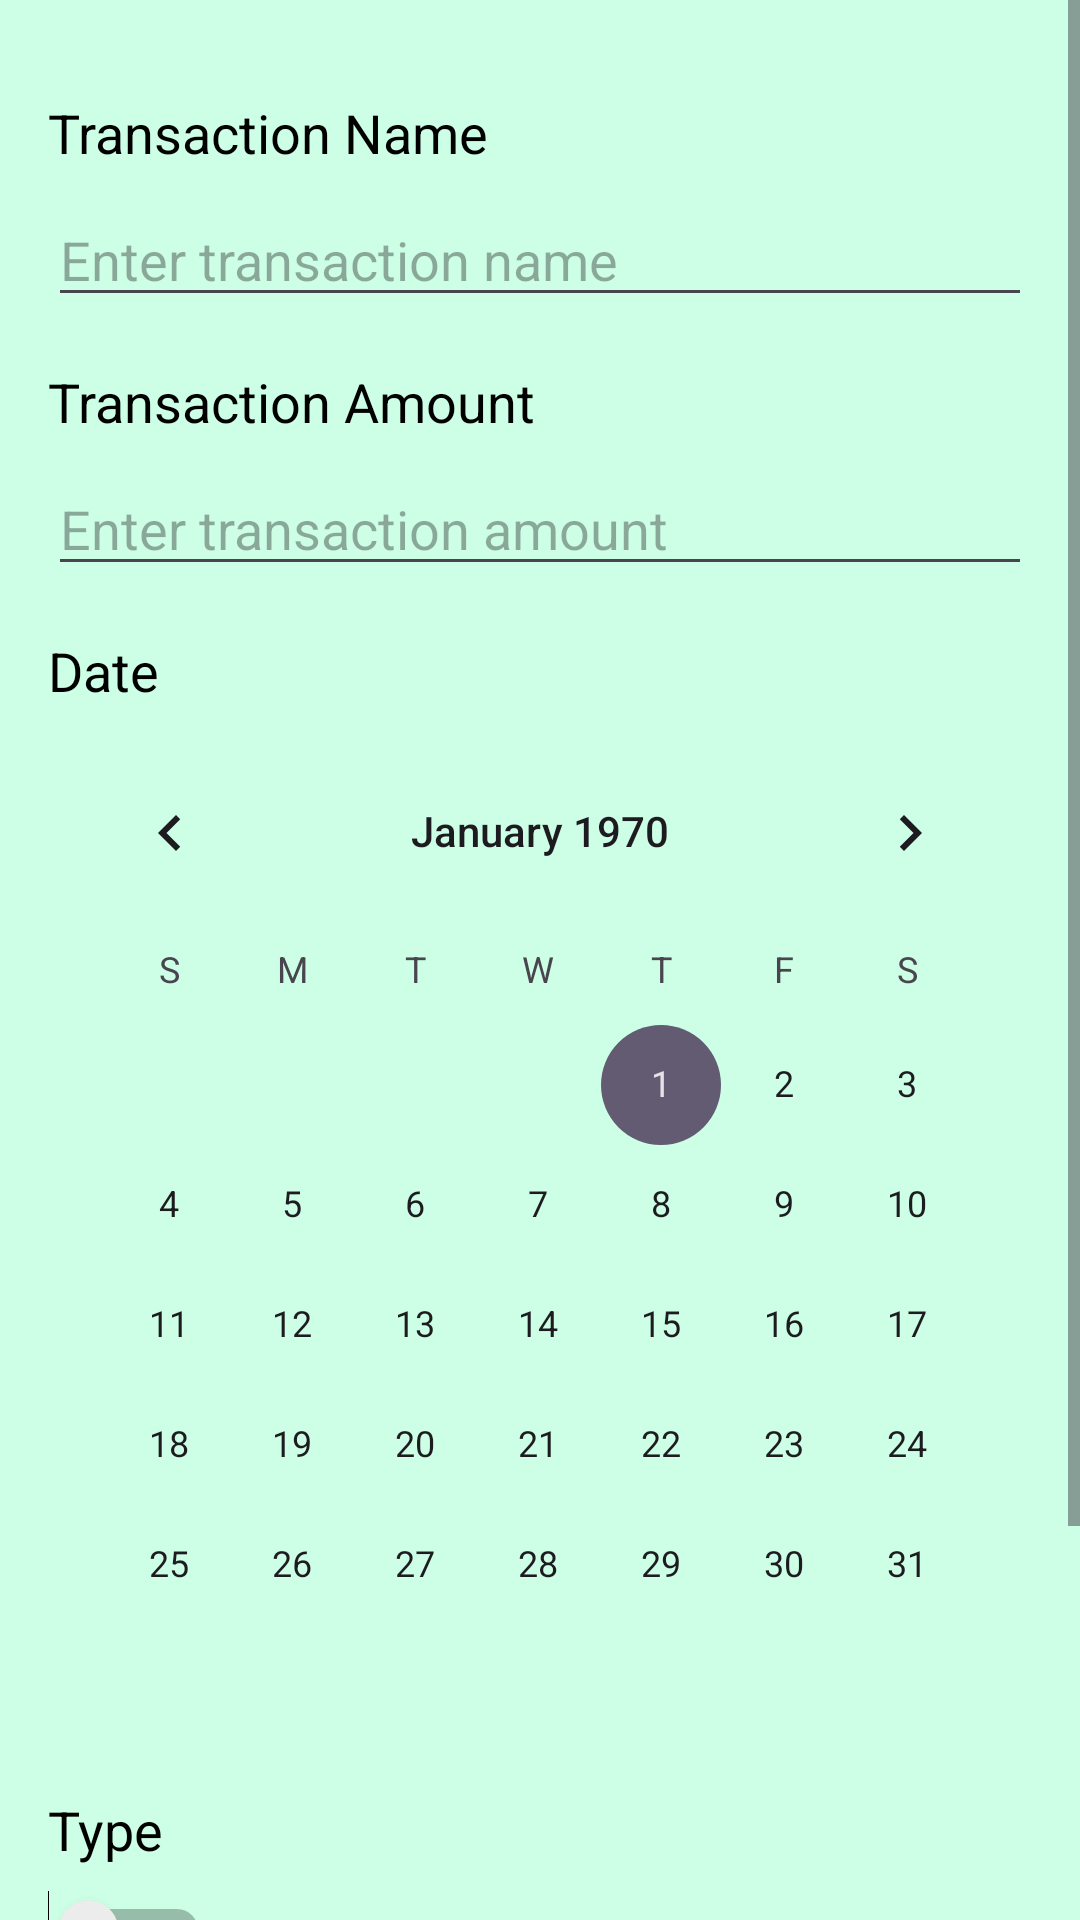

Android layout source for this screen:
<!-- AndroidManifest.xml: application theme Theme.AndroidProject -->
<!-- res/layout/activity_new_transaction.xml -->
<?xml version="1.0" encoding="utf-8"?>
<ScrollView xmlns:android="http://schemas.android.com/apk/res/android"
    xmlns:app="http://schemas.android.com/apk/res-auto"
    xmlns:tools="http://schemas.android.com/tools"
    android:layout_width="match_parent"
    android:layout_height="match_parent"
    tools:context=".view.NewTransactionActivity">

    <LinearLayout
        android:id="@+id/new_transaction"
        android:layout_width="match_parent"
        android:layout_height="wrap_content"
        android:orientation="vertical"
        android:padding="16dp"
        style="@style/LinearLayoutStylePaleGreen">


        <TextView
            android:id="@+id/transactionNameLabel"
            android:layout_width="wrap_content"
            android:layout_height="wrap_content"
            android:text="Transaction Name"
            android:layout_marginTop="16dp"
            style="@style/GraphLabelStyle"/>


        <EditText
            android:id="@+id/transactionName"
            android:layout_width="match_parent"
            android:layout_height="wrap_content"
            android:hint="Enter transaction name"
            android:layout_marginTop="8dp"/>

        <TextView
            android:id="@+id/transactionAmountLabel"
            android:layout_width="wrap_content"
            android:layout_height="wrap_content"
            android:text="Transaction Amount"
            android:layout_marginTop="16dp"
            style="@style/GraphLabelStyle"/>


        <EditText
            android:id="@+id/transactionAmount"
            android:layout_width="match_parent"
            android:layout_height="wrap_content"
            android:hint="Enter transaction amount"
            android:inputType="numberDecimal"
            android:layout_marginTop="8dp"/>

        <TextView
            android:id="@+id/dateLabel"
            android:layout_width="wrap_content"
            android:layout_height="wrap_content"
            android:text="Date"
            android:layout_marginTop="16dp"
            style="@style/GraphLabelStyle"/>


        <CalendarView
            android:id="@+id/date"
            android:layout_width="match_parent"
            android:layout_height="wrap_content"
            android:layout_marginTop="8dp"/>

        <TextView
            android:id="@+id/typeLabel"
            android:layout_width="wrap_content"
            android:layout_height="wrap_content"
            android:text="Type"
            android:layout_marginTop="16dp"
            style="@style/GraphLabelStyle"/>


        <Switch
            android:id="@+id/type"
            android:layout_width="wrap_content"
            android:layout_height="wrap_content"
            android:layout_marginTop="8dp"/>

        <TextView
            android:id="@+id/frequencyLabel"
            android:layout_width="wrap_content"
            android:layout_height="wrap_content"
            android:text="@string/frequency"
            android:layout_marginTop="16dp"
            style="@style/GraphLabelStyle"/>

        <Spinner
            android:id="@+id/frequency"
            android:layout_width="match_parent"
            android:layout_height="wrap_content"
            android:entries="@array/transaction_frequency" />

        <ImageButton
            android:id="@+id/submitTransaction"
            android:layout_width="wrap_content"
            android:layout_height="wrap_content"
            android:text="@string/submit_transaction"
            android:layout_marginTop="16dp"
            android:onClick="addTransaction"
            android:src="@drawable/baseline_send_32"
            style="@style/ButtonStyle"/>

    </LinearLayout>
</ScrollView>
<!-- resources referenced by this layout -->
<resources>
  <string-array name="transaction_frequency">
          <item>Only once</item>
          <item>Once a week</item>
          <item>Once a month</item>
      </string-array>
  <!-- drawable baseline_send_32 (drawable) -->
  <vector xmlns:android="http://schemas.android.com/apk/res/android" android:autoMirrored="true" android:height="32dp" android:tint="#FFFFFF" android:viewportHeight="24" android:viewportWidth="24" android:width="32dp">
        
      <path android:fillColor="@android:color/white" android:pathData="M2.01,21L23,12 2.01,3 2,10l15,2 -15,2z"/>
      
  </vector>
  <string name="frequency">Frequency</string>
  <string name="submit_transaction">Submit Transaction</string>
  <style name="ButtonStyle">
          <item name="android:background">@color/sea_green</item>
          <item name="android:padding">10dp</item>
          <item name="android:textColor">@color/white</item>
      </style>
  <style name="GraphLabelStyle">
          <item name="android:textColor">@color/black</item>
          <item name="android:textSize">18sp</item> //add shadows so it looks better
      </style>
  <style name="LinearLayoutStylePaleGreen">
          <item name="android:background">@color/medium_sea_green</item>
      </style>
  <style name="Theme.AndroidProject" parent="Base.Theme.AndroidProject" />
  <color name="sea_green">#FF2E8B57</color>
  <color name="white">#FFFFFFFF</color>
  <color name="black">#FF000000</color>
  <color name="medium_sea_green">#CCFFE5</color>
  <style name="Base.Theme.AndroidProject" parent="Theme.Material3.DayNight.NoActionBar">
          <item name="colorPrimary">@color/pale_green</item>
      </style>
  <color name="pale_green">#FF98FB98</color>
</resources>
